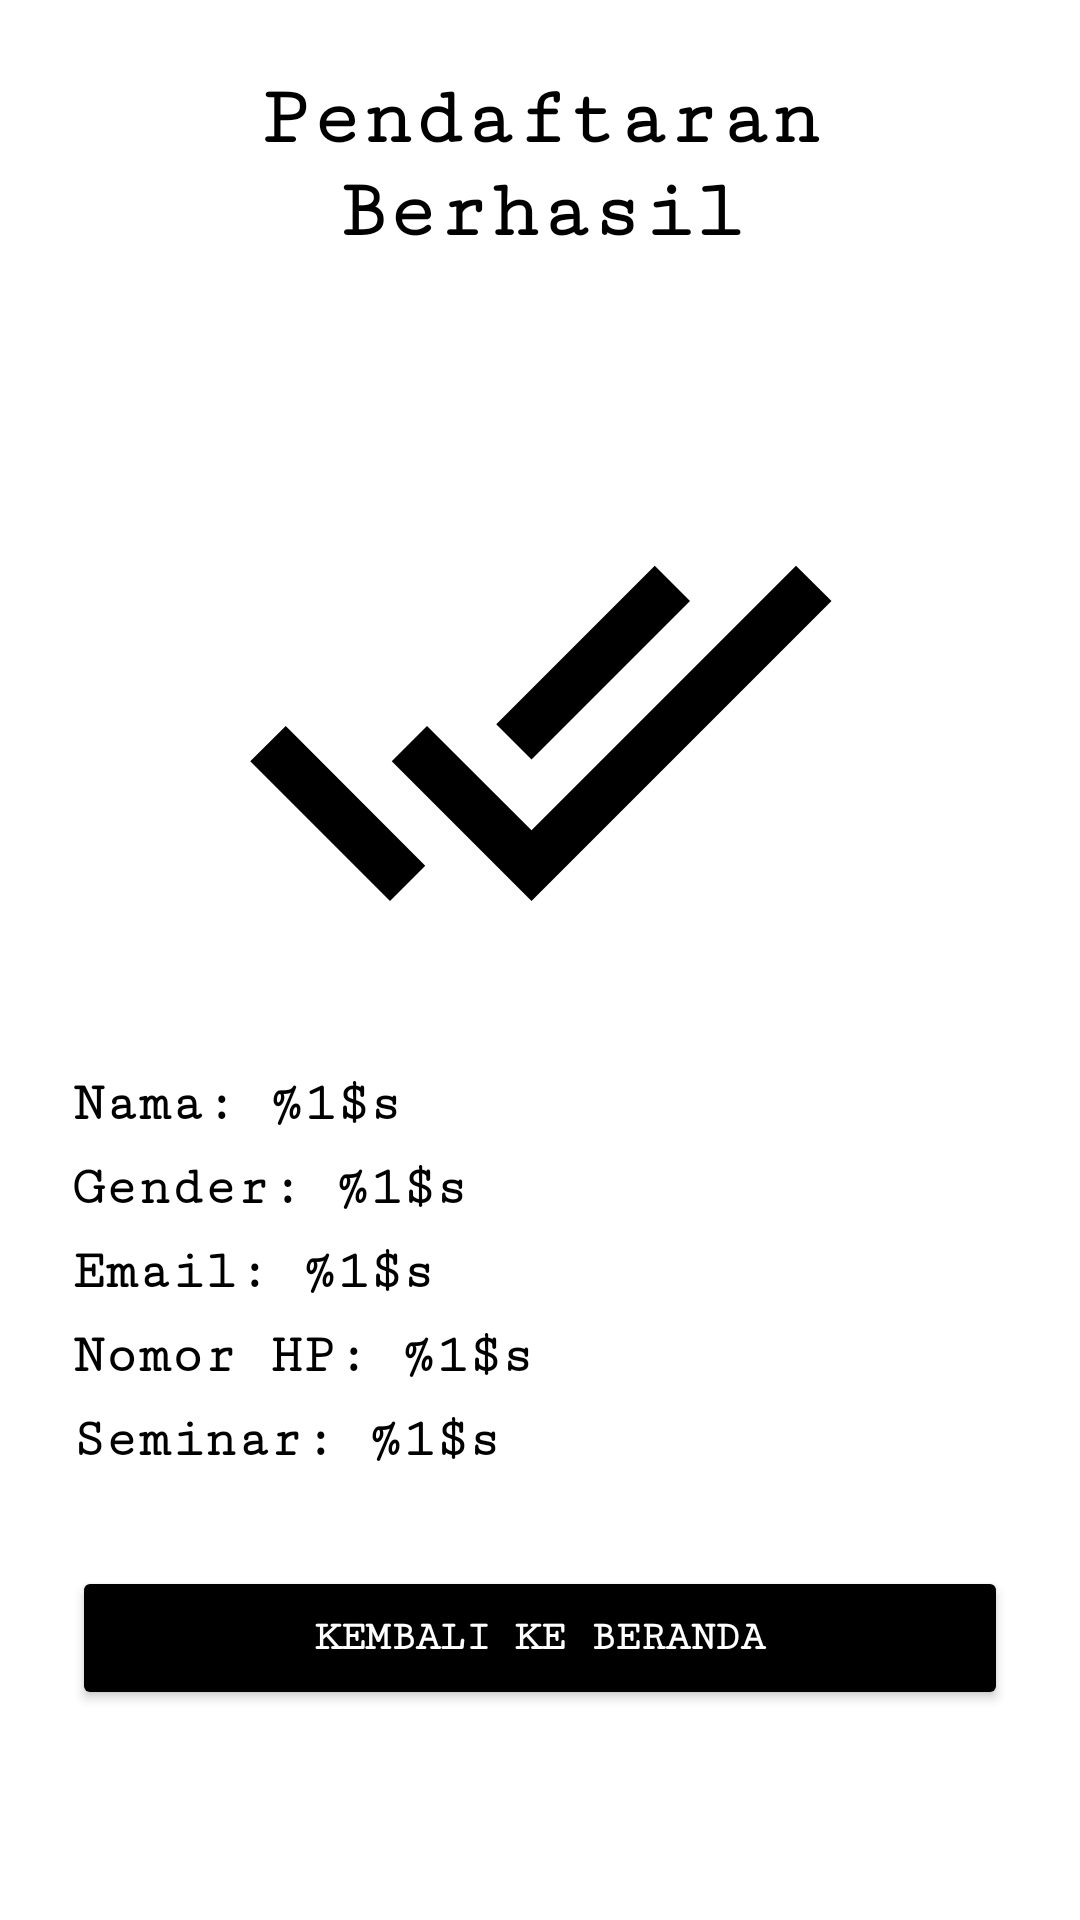

The Android layout XML behind this screen, and the referenced resources:
<!-- AndroidManifest.xml: application theme Theme.Formaplikasi -->
<!-- res/layout/activity_result.xml -->
<?xml version="1.0" encoding="utf-8"?>
<LinearLayout xmlns:android="http://schemas.android.com/apk/res/android"
    xmlns:tools="http://schemas.android.com/tools"
    android:layout_width="match_parent"
    android:layout_height="match_parent"
    android:background="@color/white"
    android:orientation="vertical"
    android:padding="24dp">

    <TextView
        android:layout_width="match_parent"
        android:layout_height="wrap_content"
        android:layout_marginBottom="32dp"
        android:gravity="center"
        android:text="@string/title_result"
        android:fontFamily="serif-monospace"
        android:textColor="@color/black"
        android:textSize="28sp"
        android:textStyle="bold" />

    <ImageView
        android:id="@+id/imgLogo"
        android:layout_width="200dp"
        android:layout_height="200dp"
        android:layout_gravity="center"
        android:layout_marginTop="24dp"
        android:layout_marginBottom="16dp"
        android:src="@drawable/baseline_done_all_24"
        tools:ignore="DuplicateIds" />

    <TextView
        android:id="@+id/tvResultNama"
        android:layout_width="wrap_content"
        android:layout_height="wrap_content"
        android:layout_marginBottom="8dp"
        android:text="@string/result_name"
        android:fontFamily="serif-monospace"
        android:textColor="@color/black"
        android:textStyle="bold"
        android:textSize="18sp" />

    <TextView
        android:id="@+id/tvResultGender"
        android:layout_width="wrap_content"
        android:layout_height="wrap_content"
        android:layout_marginBottom="8dp"
        android:text="Gender: %1$s"
        android:fontFamily="serif-monospace"
        android:textColor="@color/black"
        android:textStyle="bold"
        android:textSize="18sp" />

    <TextView
        android:id="@+id/tvResultEmail"
        android:layout_width="wrap_content"
        android:layout_height="wrap_content"
        android:layout_marginBottom="8dp"
        android:text="@string/result_email"
        android:fontFamily="serif-monospace"
        android:textColor="@color/black"
        android:textStyle="bold"
        android:textSize="18sp" />

    <TextView
        android:id="@+id/tvResultPhone"
        android:layout_width="wrap_content"
        android:layout_height="wrap_content"
        android:layout_marginBottom="8dp"
        android:text="@string/result_phone"
        android:fontFamily="serif-monospace"
        android:textColor="@color/black"
        android:textStyle="bold"
        android:textSize="18sp" />

    <TextView
        android:id="@+id/tvResultSeminar"
        android:layout_width="wrap_content"
        android:layout_height="wrap_content"
        android:layout_marginBottom="32dp"
        android:text="@string/result_seminar"
        android:fontFamily="serif-monospace"
        android:textColor="@color/black"
        android:textStyle="bold"
        android:textSize="18sp" />

    <Button
        android:id="@+id/btnBack"
        android:layout_width="match_parent"
        android:layout_height="wrap_content"
        android:backgroundTint="@color/black"
        android:text="@string/btn_back"
        android:fontFamily="serif-monospace"
        android:textColor="@color/white"
        android:textStyle="bold"/>


</LinearLayout>
<!-- resources referenced by this layout -->
<resources>
  <color name="black">#000000</color>
  <color name="white">#FFFFFF</color>
  <!-- drawable baseline_done_all_24 (drawable) -->
  <vector xmlns:android="http://schemas.android.com/apk/res/android" android:height="80dp" android:tint="#000000" android:viewportHeight="24" android:viewportWidth="24" android:width="80dp">
        
      <path android:fillColor="@android:color/white" android:pathData="M18,7l-1.41,-1.41 -6.34,6.34 1.41,1.41L18,7zM22.24,5.59L11.66,16.17 7.48,12l-1.41,1.41L11.66,19l12,-12 -1.42,-1.41zM0.41,13.41L6,19l1.41,-1.41L1.83,12 0.41,13.41z"/>
      
  </vector>
  <string name="btn_back">KEMBALI KE BERANDA</string>
  <string name="result_email">Email: %1$s</string>
  <string name="result_name">Nama: %1$s</string>
  <string name="result_phone">Nomor HP: %1$s</string>
  <string name="result_seminar">Seminar: %1$s</string>
  <string name="title_result">Pendaftaran Berhasil</string>
  <style name="Theme.Formaplikasi" parent="Base.Theme.Formaplikasi" />
  <style name="Base.Theme.Formaplikasi" parent="Theme.Material3.DayNight.NoActionBar">
          
          
      </style>
</resources>
